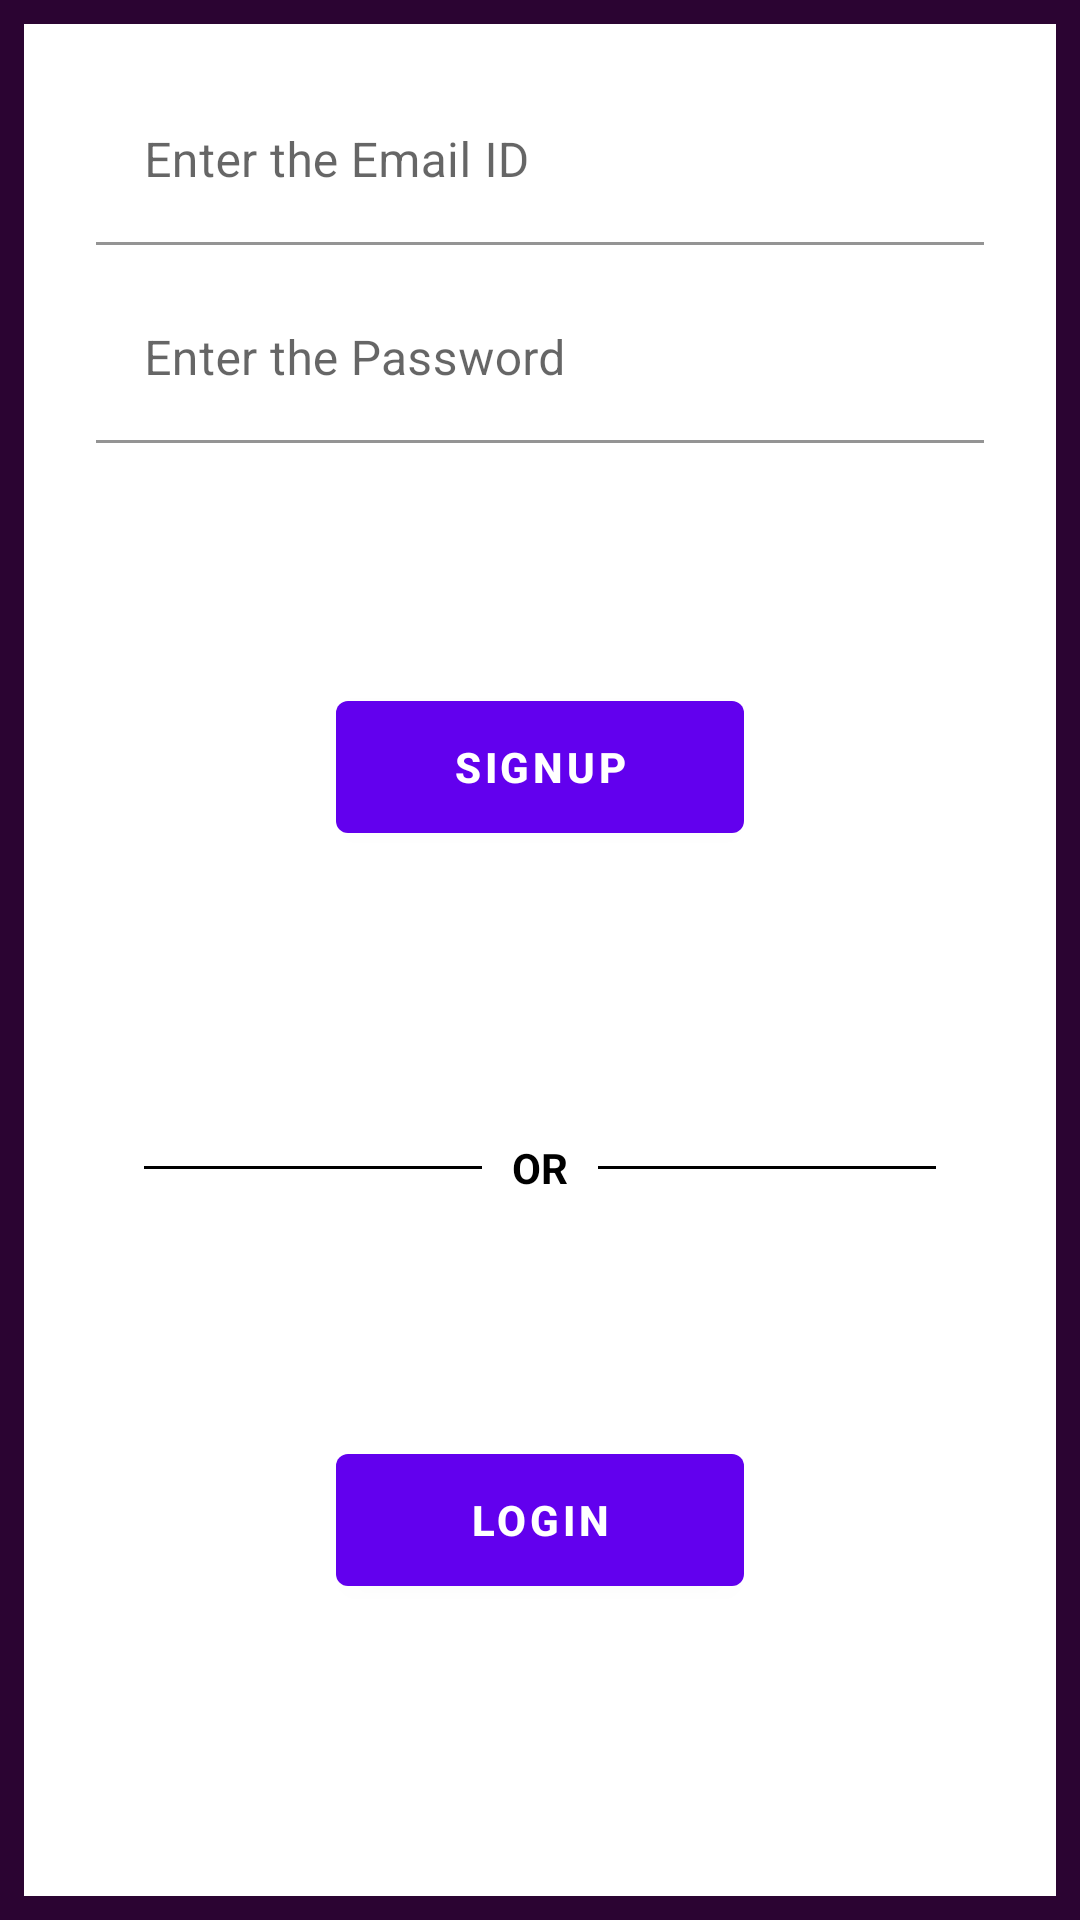

Here is an Android app screen rendered from its layout file. Give the layout XML and the strings, colors and styles it references.
<!-- AndroidManifest.xml: application theme Theme.MyApplicationCart -->
<!-- res/layout/activity_sign_up.xml -->
<?xml version="1.0" encoding="utf-8"?>
<androidx.constraintlayout.widget.ConstraintLayout xmlns:android="http://schemas.android.com/apk/res/android"
    xmlns:app="http://schemas.android.com/apk/res-auto"
    xmlns:tools="http://schemas.android.com/tools"
    android:background="@drawable/image_border"
    android:layout_width="match_parent"
    android:layout_height="match_parent">

    <LinearLayout
        android:layout_width="match_parent"
        android:layout_height="wrap_content"
        app:layout_constraintBottom_toBottomOf="parent"
        app:layout_constraintEnd_toEndOf="parent"
        app:layout_constraintStart_toStartOf="parent"
        app:layout_constraintTop_toTopOf="parent"
        android:layout_marginLeft="32dp"
        android:layout_marginRight="32dp"
        android:orientation="vertical">

        <com.google.android.material.textfield.TextInputLayout
            android:id="@+id/textfield1"
            android:layout_width="match_parent"
            android:layout_height="56dp">

            <EditText
                android:id="@+id/email_edit_text"
                android:layout_width="match_parent"
                android:layout_height="match_parent"
                android:background="@color/white"
                android:minLines="1"
                android:hint="Enter the Email ID"/>

        </com.google.android.material.textfield.TextInputLayout>

        <com.google.android.material.textfield.TextInputLayout

            android:layout_width="match_parent"
            android:layout_height="66dp">

            <EditText
                android:id="@+id/pass_edit_text"
                android:layout_width="match_parent"
                android:layout_height="match_parent"
                android:layout_marginTop="10dp"
                android:background="@color/white"
                android:minLines="1"
                android:hint="Enter the Password"
                android:inputType="textPassword"/>

        </com.google.android.material.textfield.TextInputLayout>

        <Button
            android:id="@+id/signup_btn"
            android:layout_width="match_parent"
            android:layout_height="56dp"
            android:layout_margin="80sp"
            android:textStyle="bold"
            android:layout_marginTop="32dp"
            android:text="@string/signup"/>

        <RelativeLayout
            android:layout_width="match_parent"
            android:layout_height="wrap_content"
            android:layout_centerVertical="true"
            android:layout_marginTop="16dp">

            <TextView
                android:id="@+id/tvText"
                android:layout_width="wrap_content"
                android:layout_height="wrap_content"
                android:layout_centerInParent="true"
                android:layout_marginLeft="10dp"
                android:layout_marginRight="10dp"
                android:text="OR"
                android:textStyle="bold"
                android:textColor="#000000"/>

            <View
                android:layout_width="match_parent"
                android:layout_height="1dp"
                android:layout_centerVertical="true"
                android:layout_marginLeft="16dp"
                android:layout_toLeftOf="@id/tvText"
                android:background="#000000" />

            <View
                android:layout_width="match_parent"
                android:layout_height="1dp"
                android:layout_centerVertical="true"
                android:layout_marginRight="16dp"
                android:layout_toRightOf="@id/tvText"
                android:background="#000000" />

        </RelativeLayout>

        <Button
            android:id="@+id/login_btn"
            android:layout_width="match_parent"
            android:layout_height="56dp"
            android:layout_margin="80sp"
            android:textStyle="bold"

            android:layout_marginTop="16dp"
            android:text="@string/login" />

    </LinearLayout>

</androidx.constraintlayout.widget.ConstraintLayout>
<!-- resources referenced by this layout -->
<resources>
  <!-- drawable image_border (drawable) -->
  <?xml version="1.0" encoding="utf-8"?>
  <shape xmlns:android="http://schemas.android.com/apk/res/android">
      android:layout_height="match_parent"
      android:layout_width="match_parent">
      <stroke
          android:width="8dp"
          android:color="#2B0432" />
  </shape>
  <string name="login">login</string>
  <string name="signup">SignUp</string>
  <style name="Theme.MyApplicationCart" parent="Theme.MaterialComponents.DayNight.DarkActionBar">
          
          <item name="colorPrimary">@color/purple_500</item>
          <item name="colorPrimaryVariant">@color/purple_700</item>
          <item name="colorOnPrimary">@color/white</item>
          
          <item name="colorSecondary">@color/teal_200</item>
          <item name="colorSecondaryVariant">@color/teal_700</item>
          <item name="colorOnSecondary">@color/black</item>
          
          <item name="android:statusBarColor" tools:targetApi="l">?attr/colorPrimaryVariant</item>
          
      </style>
  <!-- not gathered from this repository: default colours our renderer supplied (Android Studio template values) -->
  <color name="purple_500">#FF6200EE</color>
  <color name="purple_700">#FF3700B3</color>
  <color name="teal_200">#FF03DAC5</color>
  <color name="teal_700">#FF018786</color>
  <color name="black">#FF000000</color>
  <color name="white">#FFFFFFFF</color>
</resources>
